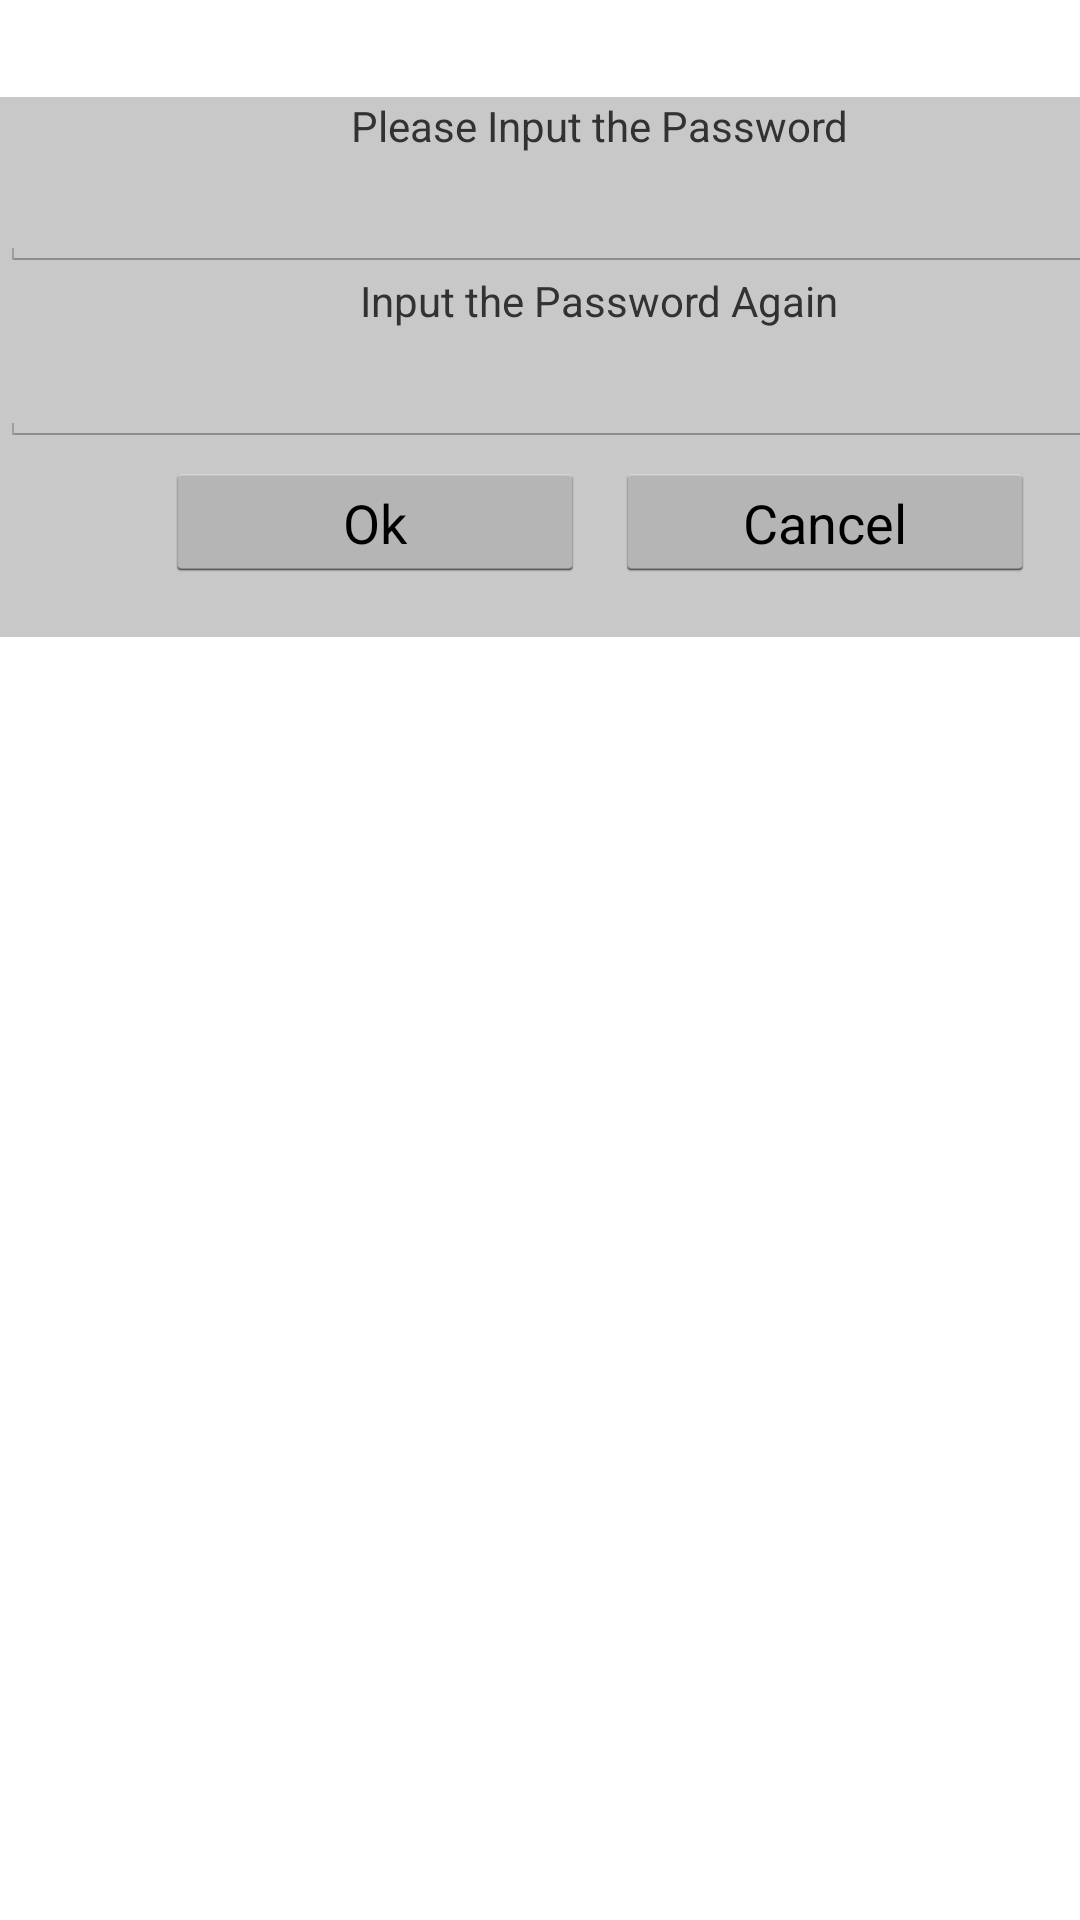

This screen was rendered from an Android layout file. Write that file and the resources it references.
<!-- AndroidManifest.xml: application theme AppTheme -->
<!-- res/layout/first_dialog.xml -->
<?xml version="1.0" encoding="utf-8"?>
<LinearLayout xmlns:android="http://schemas.android.com/apk/res/android"
    android:orientation="vertical"
    android:layout_width="400dp"
    android:layout_height="280dp"
    android:layout_gravity="center_horizontal"
    >

    <TextView
        android:layout_width="400dp"
        android:layout_height="wrap_content"
        android:textColor="@android:color/white"
        android:textSize="24sp"
        android:text="@string/setPassword"
        />

    <LinearLayout
        android:layout_width="400dp"
        android:layout_height="180dp"
        android:background="@color/logbackground"
        android:orientation="vertical"
        android:gravity="center_horizontal"
        >

        <TextView
            android:layout_width="wrap_content"
            android:layout_height="wrap_content"
            android:text="@string/setPasswordDescription"
            />

        <EditText
            android:id="@+id/et_protected_first_password"
            android:layout_width="match_parent"
            android:layout_height="wrap_content"
            android:inputType="textPassword"
            />

        <TextView
            android:layout_width="wrap_content"
            android:layout_height="wrap_content"
            android:text="@string/againPassword"
            />

        <EditText
            android:id="@+id/et_protected_confirm_password"
            android:layout_width="match_parent"
            android:layout_height="wrap_content"
            android:inputType="textPassword"
            />

        <LinearLayout
            android:layout_width="match_parent"
            android:layout_height="50dp"
            android:gravity="center"
            android:orientation="horizontal">

            <Button
                android:id="@+id/bt_protected_first_yes"
                android:layout_width="140dp"
                android:layout_height="40dp"
                android:text="@string/protectedYes"
                />

            <Button
                android:id="@+id/bt_protected_first_no"
                android:layout_width="140dp"
                android:layout_height="40dp"
                android:layout_marginLeft="10dp"
                android:text="@string/protectedNo"
                />

            </LinearLayout>

        </LinearLayout>

</LinearLayout>
<!-- resources referenced by this layout -->
<resources>
  <color name="logbackground">#ffc8c8c8</color>
  <string name="againPassword">Input the Password Again</string>
  <string name="protectedNo">Cancel</string>
  <string name="protectedYes">Ok</string>
  <string name="setPassword">Set Password</string>
  <string name="setPasswordDescription">Please Input the Password</string>
  <style name="AppTheme" parent="android:Theme.Holo.Light.DarkActionBar">
          
      </style>
</resources>
